Dataset: paleheb (GitHub, shaunm/paleheb). Classes: mem, nun, qoph, res, sade, samekh, sin, tav, teth, aleph, waw, yodh, zayin, ayin, beth, daleth, gimel, heth, kap, lamedh.

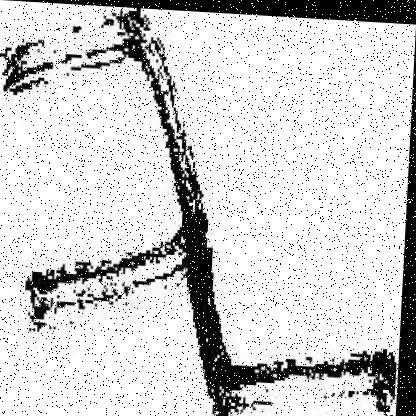
Label: yodh

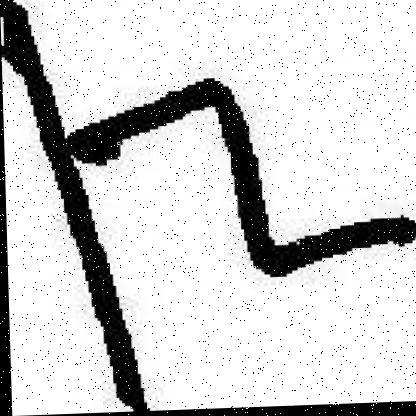
Label: sade

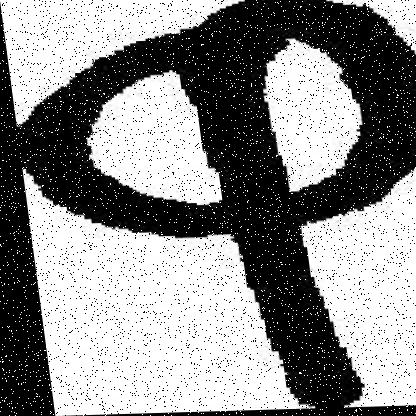
Label: qoph

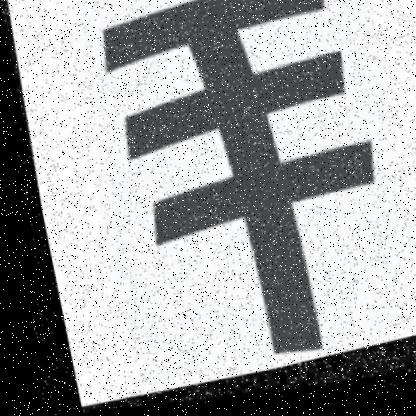
Label: samekh

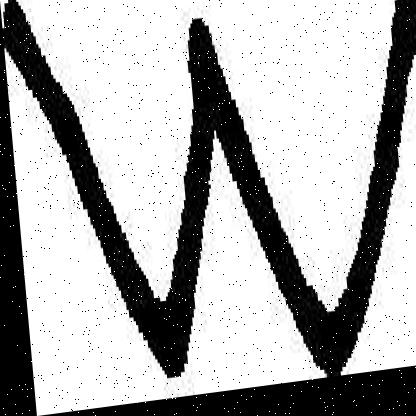
Label: sin

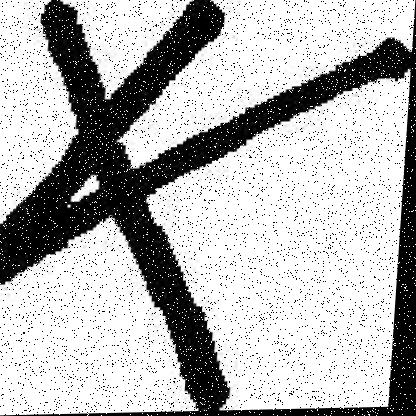
Label: aleph
